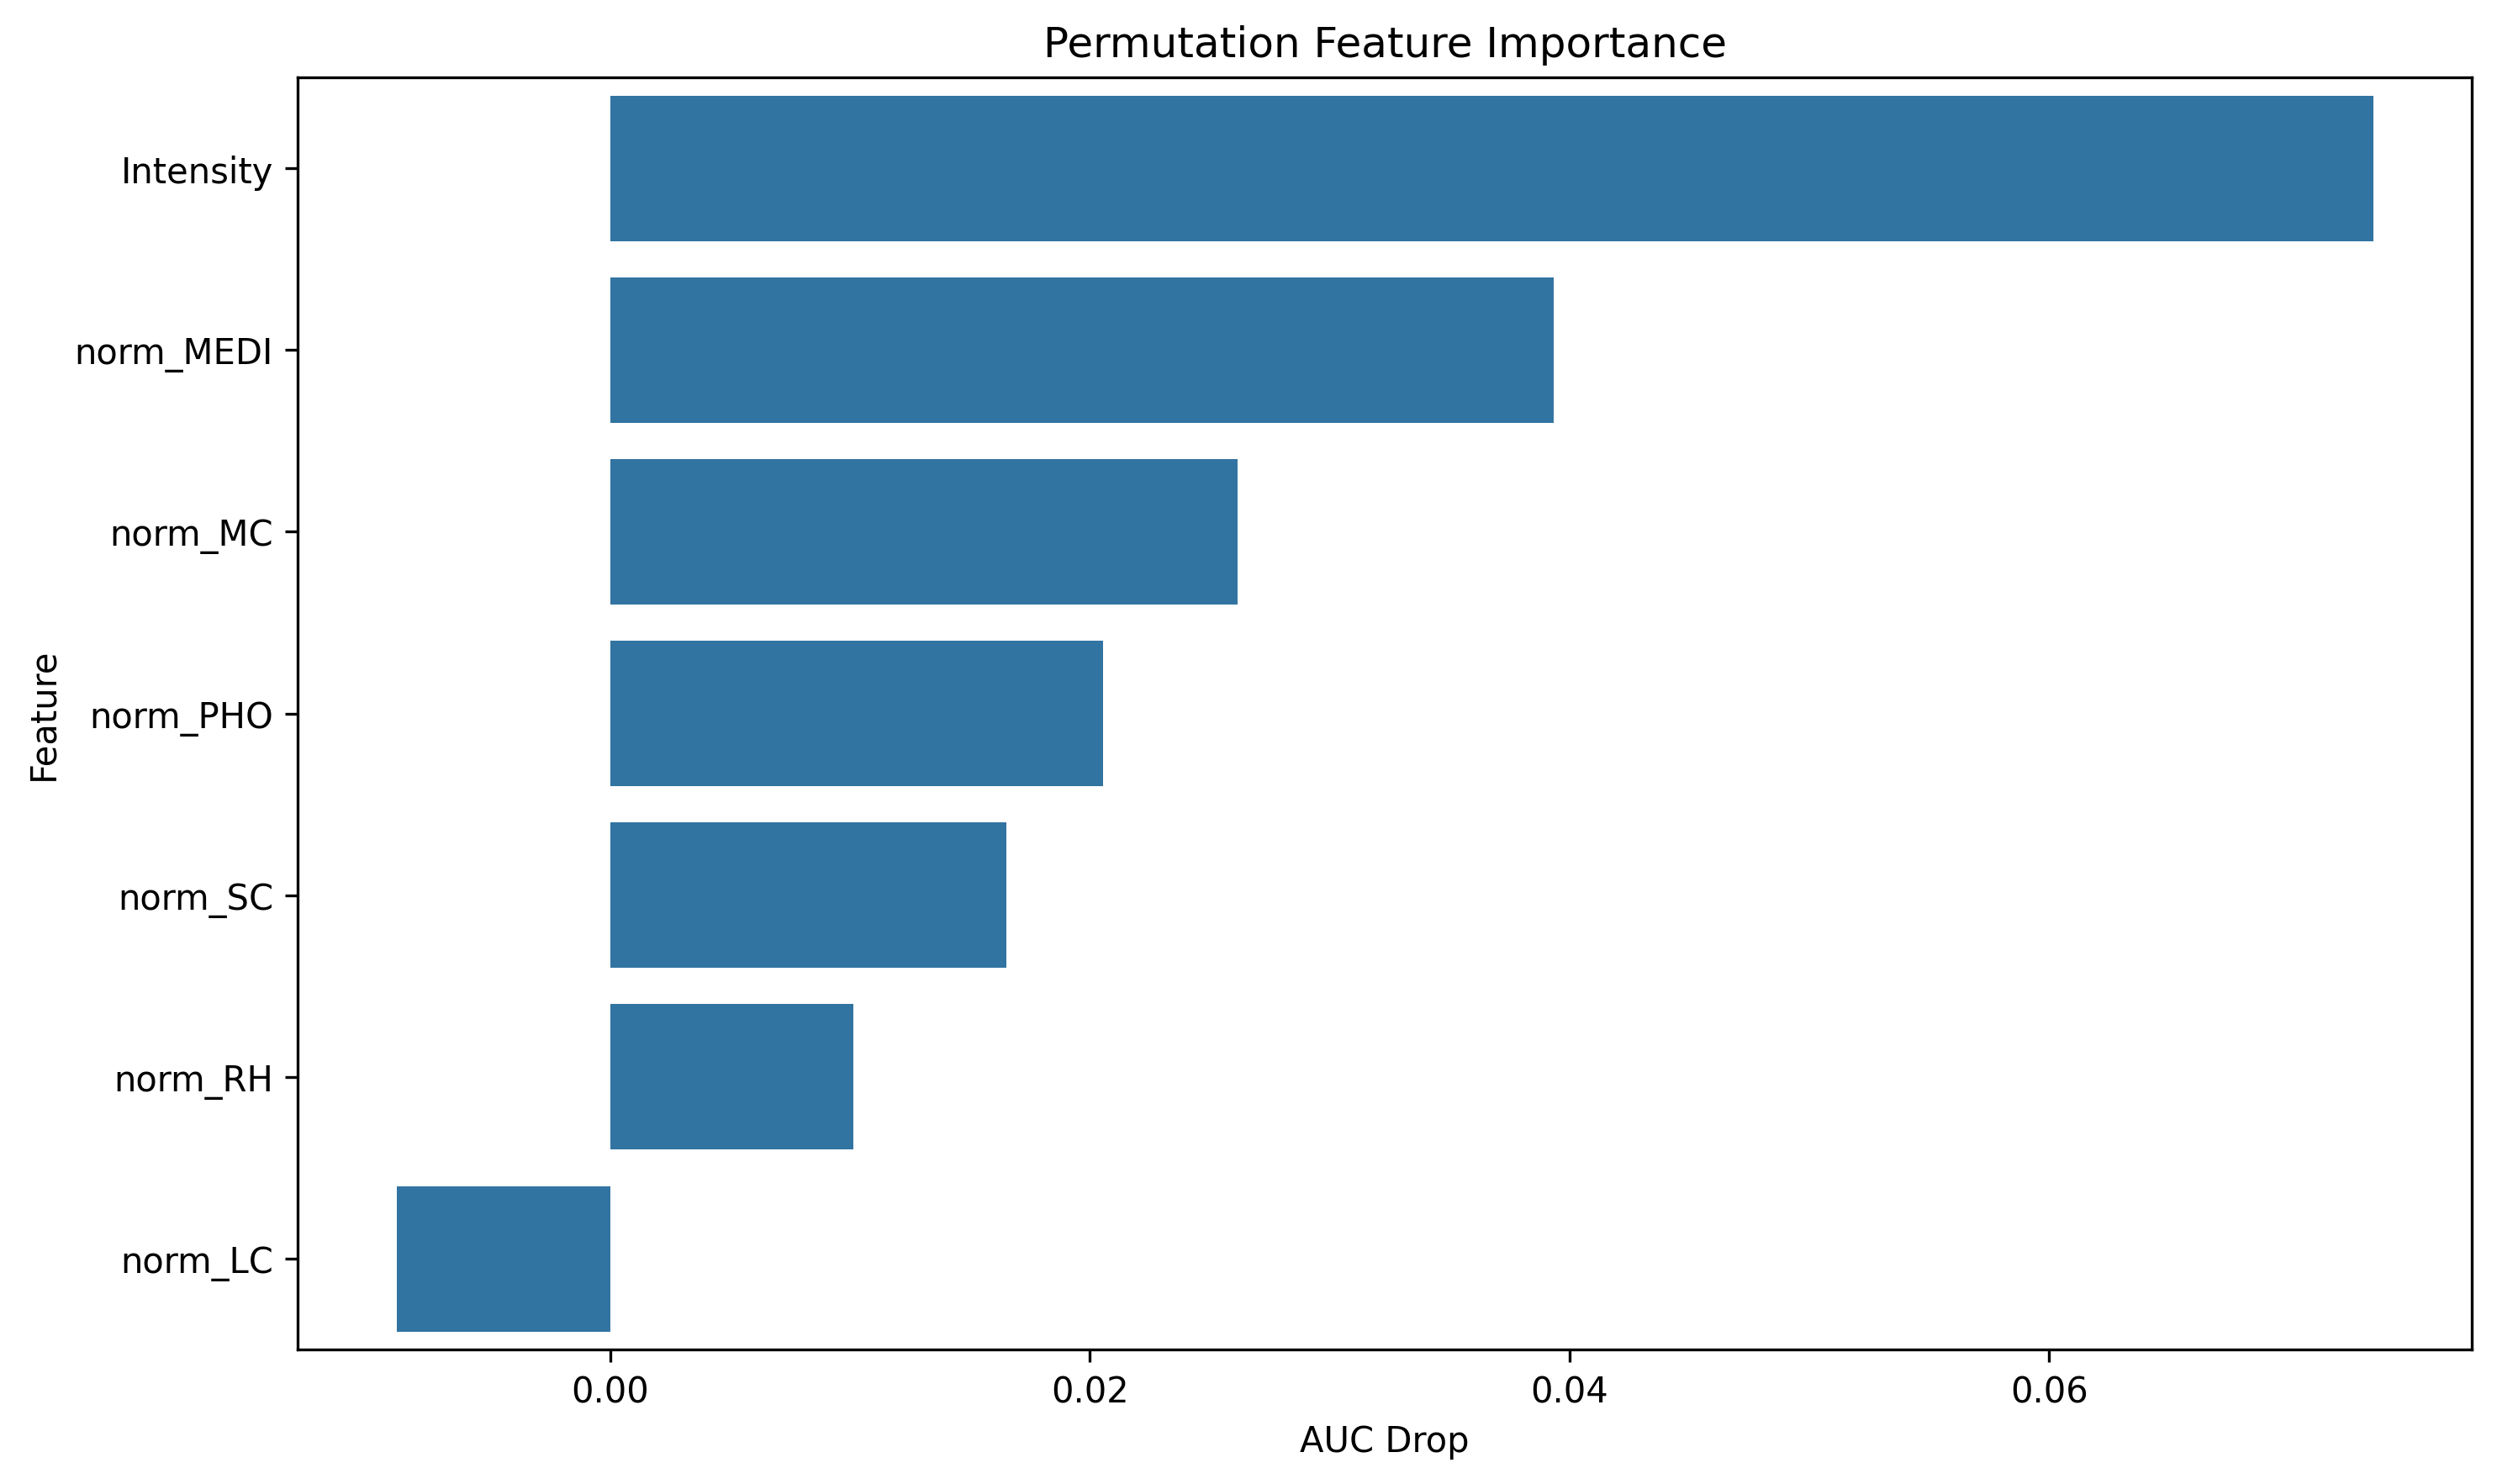

Source data for this figure (header and first rows):
feature, importance
Intensity, 0.07351
norm_MEDI, 0.03932
norm_MC, 0.02614
norm_PHO, 0.02055
norm_SC, 0.01652
norm_RH, 0.01012
norm_LC, -0.008917
